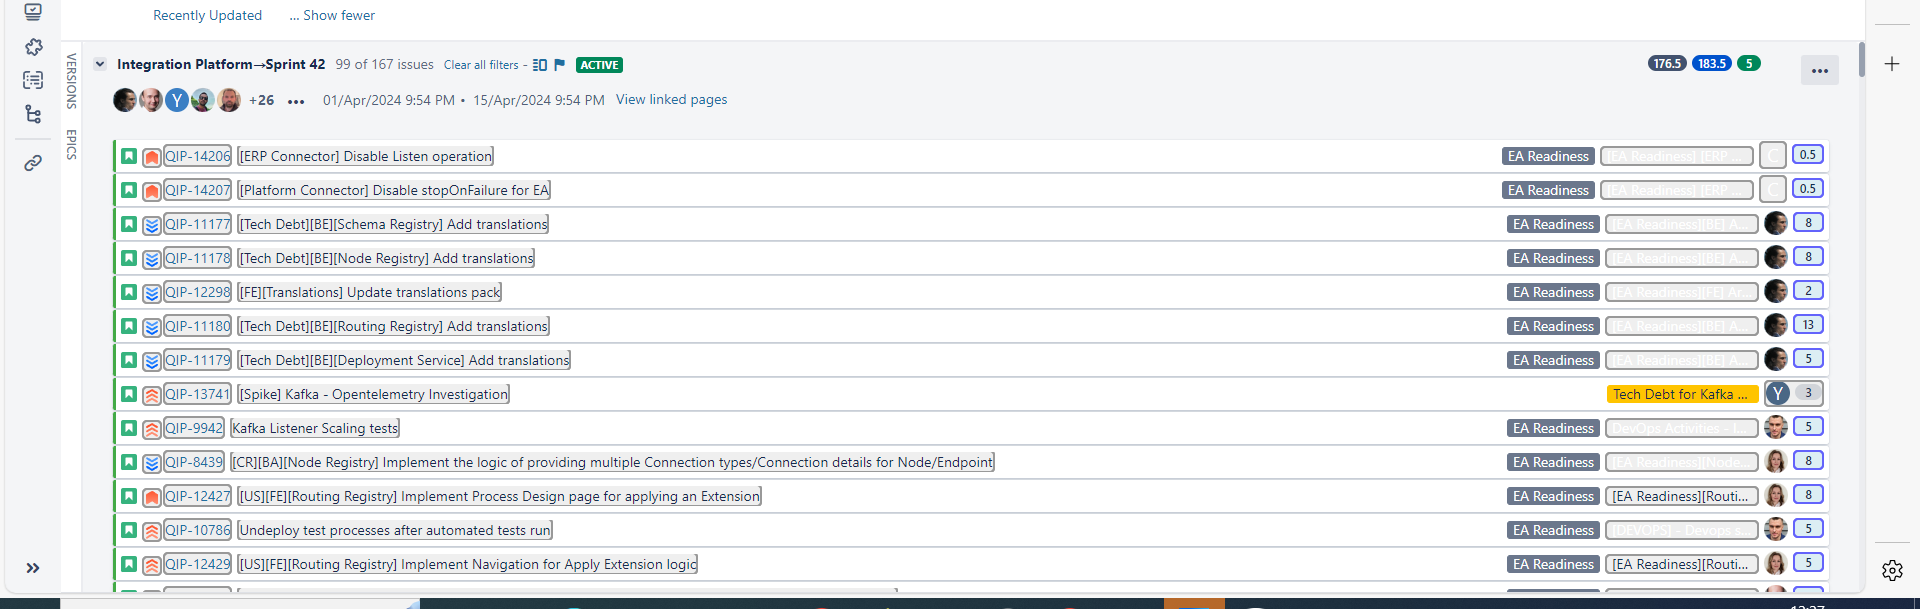
Workflow: !WORK_Main

Step 1: get-text from the element in window 'Integration Platform Development - Agile Board - JIRA' (msedge.exe)
